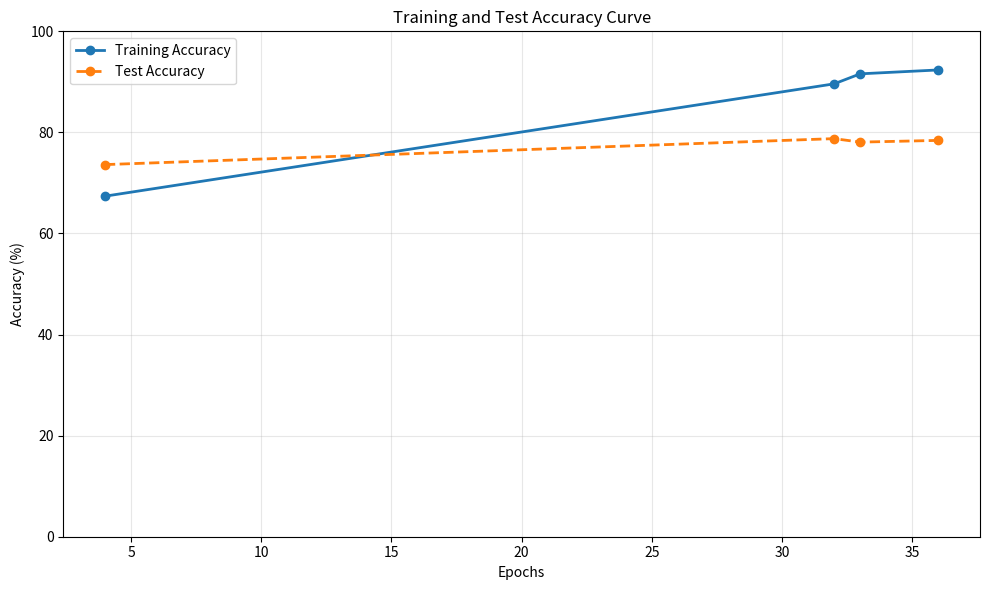

Recreate this plot in Python. (Note: this script raises an exception after producing the figure.)
import matplotlib.pyplot as plt

# Actual recorded results from your ACNE04 training
epochs = [4, 32, 33, 36]

training_accuracy = [67.38, 89.61, 91.59, 92.36]
test_accuracy = [73.63, 78.77, 78.08, 78.42]

plt.figure(figsize=(10, 6))

plt.plot(
    epochs,
    training_accuracy,
    marker="o",
    linewidth=2,
    label="Training Accuracy"
)

plt.plot(
    epochs,
    test_accuracy,
    marker="o",
    linewidth=2,
    linestyle="--",
    label="Test Accuracy"
)

plt.xlabel("Epochs")
plt.ylabel("Accuracy (%)")
plt.title("Training and Test Accuracy Curve")

plt.ylim(0, 100)
plt.grid(True, alpha=0.3)
plt.legend()

plt.tight_layout()

plt.savefig(
    "outputs/training_validation_curve.png",
    dpi=300,
    bbox_inches="tight"
)

plt.show()
